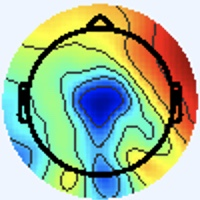

Values plotted in this chart, from the file beside it:
[238 245 255], [238 245 255], [238 245 255], [238 245 255], [238 245 255], [238 245 255], [238 245 255], [238 245 255], [238 245 255], [238 245 255], [238 245 255], [238 245 255], [238 245 255], [238 245 255], [238 245 255], [238 245 255], [238 245 255], [238 245 255], [238 245 255], [238 245 255], [238 245 255], [238 245 255], [238 245 255], [238 245 255]
[238 245 255], [238 245 255], [238 245 255], [238 245 255], [238 245 255], [238 245 255], [238 245 255], [238 245 255], [238 245 255], [238 245 255], [238 245 255], [238 245 255], [238 245 255], [238 245 255], [238 245 255], [238 245 255], [238 245 255], [238 245 255], [238 245 255], [238 245 255], [238 245 255], [238 245 255], [238 245 255], [238 245 255]
[238 245 255], [238 245 255], [238 245 255], [238 245 255], [238 245 255], [238 245 255], [238 245 255], [238 245 255], [238 245 255], [238 245 255], [238 245 255], [238 245 255], [238 245 255], [238 245 255], [238 245 255], [238 245 255], [238 245 255], [238 245 255], [238 245 255], [238 245 255], [238 245 255], [238 245 255], [238 245 255], [238 245 255]
[238 245 255], [238 245 255], [238 245 255], [238 245 255], [238 245 255], [238 245 255], [238 245 255], [238 245 255], [238 245 255], [238 245 255], [238 245 255], [238 245 255], [238 245 255], [238 245 255], [238 245 255], [238 245 255], [238 245 255], [238 245 255], [238 245 255], [238 245 255], [238 245 255], [238 245 255], [238 245 255], [238 245 255]
[238 245 255], [238 245 255], [238 245 255], [238 245 255], [238 245 255], [238 245 255], [238 245 255], [238 245 255], [238 245 255], [238 245 255], [238 245 255], [238 245 255], [238 245 255], [238 245 255], [238 245 255], [238 245 255], [238 245 255], [238 245 255], [238 245 255], [238 245 255], [238 245 255], [238 245 255], [238 245 255], [238 245 255]
[238 245 255], [238 245 255], [238 245 255], [238 245 255], [238 245 255], [238 245 255], [238 245 255], [238 245 255], [238 245 255], [238 245 255], [238 245 255], [238 245 255], [238 245 255], [238 245 255], [238 245 255], [238 245 255], [238 245 255], [238 245 255], [238 245 255], [238 245 255], [238 245 255], [238 245 255], [238 245 255], [238 245 255]
[238 245 255], [238 245 255], [238 245 255], [238 245 255], [238 245 255], [238 245 255], [238 245 255], [238 245 255], [238 245 255], [238 245 255], [238 245 255], [238 245 255], [238 245 255], [238 245 255], [238 245 255], [238 245 255], [238 245 255], [238 245 255], [238 245 255], [238 245 255], [238 245 255], [238 245 255], [238 245 255], [238 245 255]
[238 245 255], [238 245 255], [238 245 255], [238 245 255], [238 245 255], [238 245 255], [238 245 255], [238 245 255], [238 245 255], [238 245 255], [238 245 255], [238 245 255], [238 245 255], [238 245 255], [238 245 255], [238 245 255], [238 245 255], [238 245 255], [238 245 255], [238 245 255], [238 245 255], [238 245 255], [238 245 255], [238 245 255]
[238 245 255], [238 245 255], [238 245 255], [238 245 255], [238 245 255], [238 245 255], [238 245 255], [238 245 255], [238 245 255], [238 245 255], [238 245 255], [238 245 255], [238 245 255], [238 245 255], [238 245 255], [238 245 255], [238 245 255], [238 245 255], [238 245 255], [238 245 255], [238 245 255], [238 245 255], [238 245 255], [238 245 255]
[238 245 255], [238 245 255], [238 245 255], [238 245 255], [238 245 255], [238 245 255], [238 245 255], [238 245 255], [238 245 255], [238 245 255], [238 245 255], [238 245 255], [238 245 255], [238 245 255], [238 245 255], [238 245 255], [238 245 255], [238 245 255], [238 245 255], [238 245 255], [238 245 255], [238 245 255], [238 245 255], [238 245 255]
[238 245 255], [238 245 255], [238 245 255], [238 245 255], [238 245 255], [238 245 255], [238 245 255], [238 245 255], [238 245 255], [238 245 255], [238 245 255], [238 245 255], [238 245 255], [238 245 255], [238 245 255], [238 245 255], [238 245 255], [238 245 255], [238 245 255], [238 245 255], [238 245 255], [238 245 255], [238 245 255], [238 245 255]
[238 245 255], [238 245 255], [238 245 255], [238 245 255], [238 245 255], [238 245 255], [238 245 255], [238 245 255], [238 245 255], [238 245 255], [238 245 255], [238 245 255], [238 245 255], [238 245 255], [238 245 255], [238 245 255], [238 245 255], [238 245 255], [238 245 255], [238 245 255], [238 245 255], [238 245 255], [238 245 255], [238 245 255]
[238 245 255], [238 245 255], [238 245 255], [238 245 255], [238 245 255], [238 245 255], [238 245 255], [238 245 255], [238 245 255], [238 245 255], [238 245 255], [238 245 255], [238 245 255], [238 245 255], [238 245 255], [238 245 255], [238 245 255], [238 245 255], [238 245 255], [238 245 255], [238 245 255], [238 245 255], [238 245 255], [238 245 255]
[238 245 255], [238 245 255], [238 245 255], [238 245 255], [238 245 255], [238 245 255], [238 245 255], [238 245 255], [238 245 255], [238 245 255], [238 245 255], [238 245 255], [238 245 255], [238 245 255], [238 245 255], [238 245 255], [238 245 255], [238 245 255], [238 245 255], [238 245 255], [238 245 255], [238 245 255], [238 245 255], [238 245 255]
[238 245 255], [238 245 255], [238 245 255], [238 245 255], [238 245 255], [238 245 255], [238 245 255], [238 245 255], [238 245 255], [238 245 255], [238 245 255], [238 245 255], [238 245 255], [238 245 255], [238 245 255], [238 245 255], [238 245 255], [238 245 255], [238 245 255], [238 245 255], [238 245 255], [238 245 255], [238 245 255], [238 245 255]
[238 245 255], [238 245 255], [238 245 255], [238 245 255], [238 245 255], [238 245 255], [238 245 255], [238 245 255], [238 245 255], [238 245 255], [238 245 255], [238 245 255], [238 245 255], [238 245 255], [238 245 255], [238 245 255], [238 245 255], [238 245 255], [238 245 255], [238 245 255], [238 245 255], [238 245 255], [238 245 255], [238 245 255]
[238 245 255], [238 245 255], [238 245 255], [238 245 255], [238 245 255], [238 245 255], [238 245 255], [238 245 255], [238 245 255], [238 245 255], [238 245 255], [238 245 255], [238 245 255], [238 245 255], [238 245 255], [238 245 255], [238 245 255], [238 245 255], [238 245 255], [238 245 255], [238 245 255], [238 245 255], [238 245 255], [238 245 255]
[238 245 255], [238 245 255], [238 245 255], [238 245 255], [238 245 255], [238 245 255], [238 245 255], [238 245 255], [238 245 255], [238 245 255], [238 245 255], [238 245 255], [238 245 255], [238 245 255], [238 245 255], [238 245 255], [238 245 255], [238 245 255], [238 245 255], [238 245 255], [238 245 255], [238 245 255], [238 245 255], [238 245 255]
[238 245 255], [238 245 255], [238 245 255], [238 245 255], [238 245 255], [238 245 255], [238 245 255], [238 245 255], [238 245 255], [238 245 255], [238 245 255], [238 245 255], [238 245 255], [238 245 255], [238 245 255], [238 245 255], [238 245 255], [238 245 255], [238 245 255], [238 245 255], [238 245 255], [238 245 255], [238 245 255], [238 245 255]
[238 245 255], [238 245 255], [238 245 255], [238 245 255], [238 245 255], [238 245 255], [238 245 255], [238 245 255], [238 245 255], [238 245 255], [238 245 255], [238 245 255], [238 245 255], [238 245 255], [238 245 255], [238 245 255], [238 245 255], [238 245 255], [238 245 255], [238 245 255], [238 245 255], [238 245 255], [238 245 255], [238 245 255]
[238 245 255], [238 245 255], [238 245 255], [238 245 255], [238 245 255], [238 245 255], [238 245 255], [238 245 255], [238 245 255], [238 245 255], [238 245 255], [238 245 255], [238 245 255], [238 245 255], [238 245 255], [238 245 255], [238 245 255], [238 245 255], [238 245 255], [238 245 255], [238 245 255], [238 245 255], [238 245 255], [238 245 255]
[238 245 255], [238 245 255], [238 245 255], [238 245 255], [238 245 255], [238 245 255], [238 245 255], [238 245 255], [238 245 255], [238 245 255], [238 245 255], [238 245 255], [238 245 255], [238 245 255], [238 245 255], [238 245 255], [238 245 255], [238 245 255], [238 245 255], [238 245 255], [238 245 255], [238 245 255], [238 245 255], [238 245 255]
[238 245 255], [238 245 255], [238 245 255], [238 245 255], [238 245 255], [238 245 255], [238 245 255], [238 245 255], [238 245 255], [238 245 255], [238 245 255], [238 245 255], [238 245 255], [238 245 255], [238 245 255], [238 245 255], [238 245 255], [238 245 255], [238 245 255], [238 245 255], [238 245 255], [238 245 255], [238 245 255], [238 245 255]
[238 245 255], [238 245 255], [238 245 255], [238 245 255], [238 245 255], [238 245 255], [238 245 255], [238 245 255], [238 245 255], [238 245 255], [238 245 255], [238 245 255], [238 245 255], [238 245 255], [238 245 255], [238 245 255], [238 245 255], [238 245 255], [238 245 255], [238 245 255], [238 245 255], [238 245 255], [238 245 255], [238 245 255]
[238 245 255], [238 245 255], [238 245 255], [238 245 255], [238 245 255], [238 245 255], [238 245 255], [238 245 255], [238 245 255], [238 245 255], [238 245 255], [238 245 255], [238 245 255], [238 245 255], [238 245 255], [238 245 255], [238 245 255], [238 245 255], [238 245 255], [238 245 255], [238 245 255], [238 245 255], [238 245 255], [238 245 255]
[238 245 255], [238 245 255], [238 245 255], [238 245 255], [238 245 255], [238 245 255], [238 245 255], [238 245 255], [238 245 255], [238 245 255], [238 245 255], [238 245 255], [238 245 255], [238 245 255], [238 245 255], [238 245 255], [238 245 255], [238 245 255], [238 245 255], [238 245 255], [238 245 255], [238 245 255], [238 245 255], [238 245 255]
[238 245 255], [238 245 255], [238 245 255], [238 245 255], [238 245 255], [238 245 255], [238 245 255], [238 245 255], [238 245 255], [238 245 255], [238 245 255], [238 245 255], [238 245 255], [238 245 255], [238 245 255], [238 245 255], [238 245 255], [238 245 255], [238 245 255], [238 245 255], [238 245 255], [238 245 255], [238 245 255], [238 245 255]
[238 245 255], [238 245 255], [238 245 255], [238 245 255], [238 245 255], [238 245 255], [238 245 255], [238 245 255], [238 245 255], [238 245 255], [238 245 255], [238 245 255], [238 245 255], [238 245 255], [238 245 255], [238 245 255], [238 245 255], [238 245 255], [238 245 255], [238 245 255], [238 245 255], [238 245 255], [238 245 255], [238 245 255]
[238 245 255], [238 245 255], [238 245 255], [238 245 255], [238 245 255], [238 245 255], [238 245 255], [238 245 255], [238 245 255], [238 245 255], [238 245 255], [238 245 255], [238 245 255], [238 245 255], [238 245 255], [238 245 255], [238 245 255], [238 245 255], [238 245 255], [238 245 255], [238 245 255], [238 245 255], [238 245 255], [238 245 255]
[238 245 255], [238 245 255], [238 245 255], [238 245 255], [238 245 255], [238 245 255], [238 245 255], [238 245 255], [238 245 255], [238 245 255], [238 245 255], [238 245 255], [238 245 255], [238 245 255], [238 245 255], [238 245 255], [238 245 255], [238 245 255], [238 245 255], [238 245 255], [238 245 255], [238 245 255], [238 245 255], [238 245 255]
[238 245 255], [238 245 255], [238 245 255], [238 245 255], [238 245 255], [238 245 255], [238 245 255], [238 245 255], [238 245 255], [238 245 255], [238 245 255], [238 245 255], [238 245 255], [238 245 255], [238 245 255], [238 245 255], [238 245 255], [238 245 255], [238 245 255], [238 245 255], [238 245 255], [238 245 255], [238 245 255], [238 245 255]
[238 245 255], [238 245 255], [238 245 255], [238 245 255], [238 245 255], [238 245 255], [238 245 255], [238 245 255], [238 245 255], [238 245 255], [238 245 255], [238 245 255], [238 245 255], [238 245 255], [238 245 255], [238 245 255], [238 245 255], [238 245 255], [238 245 255], [238 245 255], [238 245 255], [238 245 255], [238 245 255], [238 245 255]
[238 245 255], [238 245 255], [238 245 255], [238 245 255], [238 245 255], [238 245 255], [238 245 255], [238 245 255], [238 245 255], [238 245 255], [238 245 255], [238 245 255], [238 245 255], [238 245 255], [238 245 255], [238 245 255], [237 245 255], [237 245 255], [237 246 255], [237 246 255], [237 245 255], [237 245 255], [237 245 255], [237 246 255]
[238 245 255], [238 245 255], [238 245 255], [238 245 255], [238 245 255], [238 245 255], [238 245 255], [238 245 255], [238 245 255], [238 245 255], [238 245 255], [238 245 255], [238 245 255], [238 245 255], [238 245 255], [238 245 255], [237 245 255], [237 245 255], [238 245 255], [238 245 255], [238 245 255], [238 245 255], [238 244 255], [238 245 255]
[238 245 255], [238 245 255], [238 245 255], [238 245 255], [238 245 255], [238 245 255], [238 245 255], [238 245 255], [238 245 255], [238 245 255], [238 245 255], [238 245 255], [238 245 255], [238 245 255], [238 245 255], [238 245 255], [238 245 255], [238 245 255], [240 244 255], [240 244 253], [241 244 253], [241 244 253], [240 244 255], [238 245 255]
[238 245 255], [238 245 255], [238 245 255], [238 245 255], [238 245 255], [238 245 255], [238 245 255], [238 245 255], [238 245 255], [238 245 255], [238 245 255], [238 245 255], [238 245 255], [238 245 255], [238 245 255], [238 245 255], [238 245 253], [238 245 253], [240 244 255], [241 243 255], [243 243 253], [241 244 253], [240 244 255], [240 244 255]
[238 245 255], [238 245 255], [238 245 255], [238 245 255], [238 245 255], [238 245 255], [238 245 255], [238 245 255], [238 245 255], [238 245 255], [238 245 255], [238 245 255], [238 245 255], [238 245 255], [238 245 255], [238 245 253], [238 245 251], [238 245 251], [240 244 255], [240 244 255], [241 243 255], [241 243 255], [240 244 255], [238 244 255]
[238 245 255], [238 245 255], [238 245 255], [238 245 255], [238 245 255], [238 245 255], [238 245 255], [238 245 255], [238 245 255], [238 245 255], [238 245 255], [238 245 255], [238 245 255], [238 245 255], [238 245 255], [238 245 255], [238 245 253], [238 245 253], [238 245 255], [238 244 255], [240 244 255], [238 244 255], [238 244 255], [238 245 255]
[238 245 255], [238 245 255], [238 245 255], [238 245 255], [238 245 255], [238 245 255], [238 245 255], [238 245 255], [238 245 255], [238 245 255], [238 245 255], [238 245 255], [238 245 255], [238 245 255], [238 245 255], [238 245 255], [238 244 255], [238 245 255], [237 246 253], [237 246 253], [236 246 255], [236 246 255], [236 246 255], [237 247 249]
[238 245 255], [238 245 255], [238 245 255], [238 245 255], [238 245 255], [238 245 255], [238 245 255], [238 245 255], [238 245 255], [238 245 255], [238 245 255], [238 245 255], [238 245 255], [238 245 255], [238 245 255], [238 244 255], [238 244 255], [238 244 255], [237 246 253], [236 247 253], [236 246 255], [236 247 253], [236 247 249], [238 249 235]
[238 245 255], [238 245 255], [238 245 255], [238 245 255], [238 245 255], [238 245 255], [238 245 255], [238 245 255], [238 245 255], [238 245 255], [238 245 255], [238 245 255], [238 245 255], [238 245 255], [238 245 255], [238 244 255], [236 242 255], [241 247 255], [237 246 255], [233 244 250], [237 247 255], [235 246 248], [237 247 236], [241 254 210]
[238 245 255], [238 245 255], [238 245 255], [238 245 255], [238 245 255], [238 245 255], [238 245 255], [238 245 255], [238 245 255], [238 245 255], [238 245 255], [238 245 255], [238 245 255], [238 245 255], [238 245 255], [238 244 255], [239 245 255], [236 242 255], [239 246 255], [239 248 255], [236 243 251], [241 251 243], [241 253 215], [235 249 170]
[238 245 255], [238 245 255], [238 245 255], [238 245 255], [238 245 255], [238 245 255], [238 245 255], [238 245 255], [238 245 255], [238 245 255], [238 245 255], [238 245 255], [238 245 255], [238 245 255], [238 245 255], [238 245 253], [237 244 250], [240 247 253], [236 243 251], [241 246 252], [240 243 248], [241 246 223], [231 244 165], [228 247 129]
[238 245 255], [238 245 255], [238 245 255], [238 245 255], [238 245 255], [238 245 255], [238 245 255], [238 245 255], [238 245 255], [238 245 255], [238 245 255], [238 245 255], [238 245 255], [238 245 255], [238 245 255], [238 245 253], [237 245 248], [238 246 249], [239 244 250], [244 247 252], [249 250 252], [230 234 207], [171 184 105], [160 179  63]
[238 245 255], [238 245 255], [238 245 255], [238 245 255], [238 245 255], [238 245 255], [238 245 255], [238 245 255], [238 245 255], [238 245 255], [238 245 255], [238 245 255], [238 245 255], [238 245 255], [238 245 255], [238 245 253], [239 246 254], [238 245 251], [242 247 253], [240 245 249], [252 255 255], [216 220 205], [ 97 105  64], [68 81  9]
[238 245 255], [238 245 255], [238 245 255], [238 245 255], [238 245 255], [238 245 255], [238 245 255], [238 245 255], [238 245 255], [238 245 255], [238 245 255], [238 245 255], [238 245 255], [238 245 255], [238 245 255], [238 245 255], [237 244 252], [241 248 254], [239 247 249], [238 248 237], [241 254 226], [210 225 182], [126 143  89], [ 90 107  39]
[238 245 255], [238 245 255], [238 245 255], [238 245 255], [238 245 255], [238 245 255], [238 245 255], [238 245 255], [238 245 255], [238 245 255], [238 245 255], [238 245 255], [238 245 255], [238 245 255], [238 245 255], [238 245 255], [240 244 255], [236 244 247], [236 248 238], [238 255 218], [218 246 161], [211 245 133], [208 241 124], [177 206 100]
[240 244 253], [238 245 253], [238 245 255], [238 245 255], [238 245 255], [238 245 255], [238 245 255], [238 245 255], [238 245 255], [238 245 255], [238 244 255], [240 244 255], [240 244 255], [240 244 255], [238 245 255], [238 245 255], [242 246 255], [238 248 240], [233 249 213], [220 246 172], [207 245 123], [205 249 100], [210 254 105], [201 241 109]
[241 244 249], [240 245 251], [237 246 253], [237 246 255], [237 245 255], [237 245 255], [238 245 255], [238 245 255], [237 246 255], [238 244 255], [240 243 255], [241 243 255], [241 243 255], [240 242 255], [240 244 255], [239 246 255], [242 246 255], [233 245 223], [220 244 168], [209 244 126], [206 250 105], [206 253  97], [206 252 101], [205 250 107]
[240 245 249], [240 245 251], [237 246 253], [237 246 255], [237 245 255], [237 245 255], [238 245 255], [237 246 255], [237 246 253], [238 245 255], [240 243 255], [241 243 255], [241 243 255], [240 244 255], [241 245 255], [240 247 253], [238 248 247], [232 249 213], [216 248 149], [202 244 106], [201 250  98], [202 253  96], [201 252  99], [202 252 101]
[238 245 255], [238 245 255], [238 245 255], [238 245 255], [238 245 255], [238 245 255], [237 246 253], [237 246 253], [237 246 251], [237 246 251], [241 243 255], [241 243 255], [239 244 250], [237 245 248], [238 246 249], [237 248 244], [234 252 236], [227 255 206], [211 249 146], [197 245 109], [197 251 105], [197 253 100], [195 251 100], [198 252 102]
[237 245 255], [237 245 255], [238 245 255], [238 245 255], [238 245 255], [238 245 253], [237 246 255], [237 246 253], [236 247 251], [237 246 251], [240 244 253], [241 244 253], [238 246 249], [238 248 247], [238 249 245], [234 251 233], [223 250 209], [215 253 178], [201 248 134], [193 247 110], [194 252 106], [193 253 105], [192 252 104], [195 254 104]
[236 245 255], [236 246 255], [237 246 255], [238 245 255], [240 244 255], [240 244 255], [238 244 255], [237 246 255], [237 246 255], [237 246 253], [238 245 253], [240 244 253], [241 246 252], [240 250 251], [235 251 240], [229 255 218], [207 245 168], [197 245 136], [192 245 115], [190 249 105], [190 252 107], [189 251 104], [190 252 105], [193 253 106]
[236 246 255], [236 246 255], [237 246 255], [238 245 255], [240 244 255], [240 244 255], [238 245 255], [237 246 255], [238 245 255], [237 246 255], [236 245 254], [237 244 254], [241 244 253], [237 247 239], [224 248 216], [212 249 182], [196 245 140], [187 244 115], [188 246 108], [190 252 107], [188 251 108], [187 250 107], [188 252 106], [189 251 106]
[237 246 255], [237 246 255], [237 246 255], [237 246 255], [240 244 255], [241 243 255], [240 244 253], [238 245 253], [240 244 255], [238 244 255], [236 246 255], [237 245 255], [243 243 251], [233 245 223], [210 246 176], [192 243 138], [190 249 123], [187 249 112], [188 251 111], [188 252 112], [187 252 110], [187 252 110], [188 251 108], [188 250 105]
[240 244 255], [238 245 255], [237 246 255], [237 246 255], [240 244 255], [240 244 255], [240 245 251], [240 245 251], [239 243 255], [238 244 255], [238 245 255], [239 247 255], [243 247 248], [232 249 215], [204 248 159], [182 244 121], [181 247 113], [184 252 113], [185 251 115], [181 249 112], [183 251 114], [185 253 114], [188 253 111], [188 253 109]
[241 243 255], [240 243 255], [237 245 255], [237 246 255], [238 245 253], [240 245 251], [240 245 251], [240 245 251], [240 244 255], [238 244 255], [239 245 255], [237 246 253], [239 251 241], [227 254 211], [195 248 158], [178 246 127], [179 250 120], [178 251 117], [179 250 120], [180 251 121], [180 252 118], [180 252 116], [183 251 114], [183 251 112]
[243 242 255], [241 243 255], [238 244 255], [237 246 255], [237 246 251], [238 245 251], [240 244 253], [240 244 253], [238 244 255], [238 244 255], [242 246 255], [235 247 243], [222 249 216], [208 250 186], [187 247 151], [176 247 129], [175 250 123], [176 252 120], [176 251 122], [176 251 122], [179 252 121], [179 252 119], [179 251 117], [180 250 117]
[241 243 255], [241 243 255], [238 245 255], [237 246 253], [237 246 251], [238 245 251], [240 244 255], [240 243 255], [238 244 255], [238 244 255], [244 247 254], [229 246 227], [198 245 175], [180 245 145], [177 245 132], [177 248 126], [174 251 123], [174 251 121], [175 252 122], [175 252 122], [176 252 120], [178 251 118], [179 250 120], [179 250 122]
[240 244 253], [240 244 253], [240 244 255], [238 245 253], [237 246 251], [238 245 251], [240 244 255], [240 243 255], [238 244 255], [237 246 255], [242 250 252], [225 252 219], [185 247 161], [167 245 126], [172 248 124], [174 250 124], [174 250 126], [172 251 124], [174 251 123], [175 252 122], [176 252 120], [176 252 120], [178 250 122], [179 249 124]
[238 245 253], [238 245 255], [240 244 255], [240 244 255], [238 245 251], [238 246 249], [240 245 251], [240 244 253], [238 244 255], [236 247 253], [234 253 247], [217 255 220], [181 254 165], [165 250 133], [170 250 125], [172 251 126], [172 249 133], [172 249 133], [174 250 128], [175 251 125], [176 251 124], [176 251 122], [178 250 122], [178 250 122]
... 139 more rows
